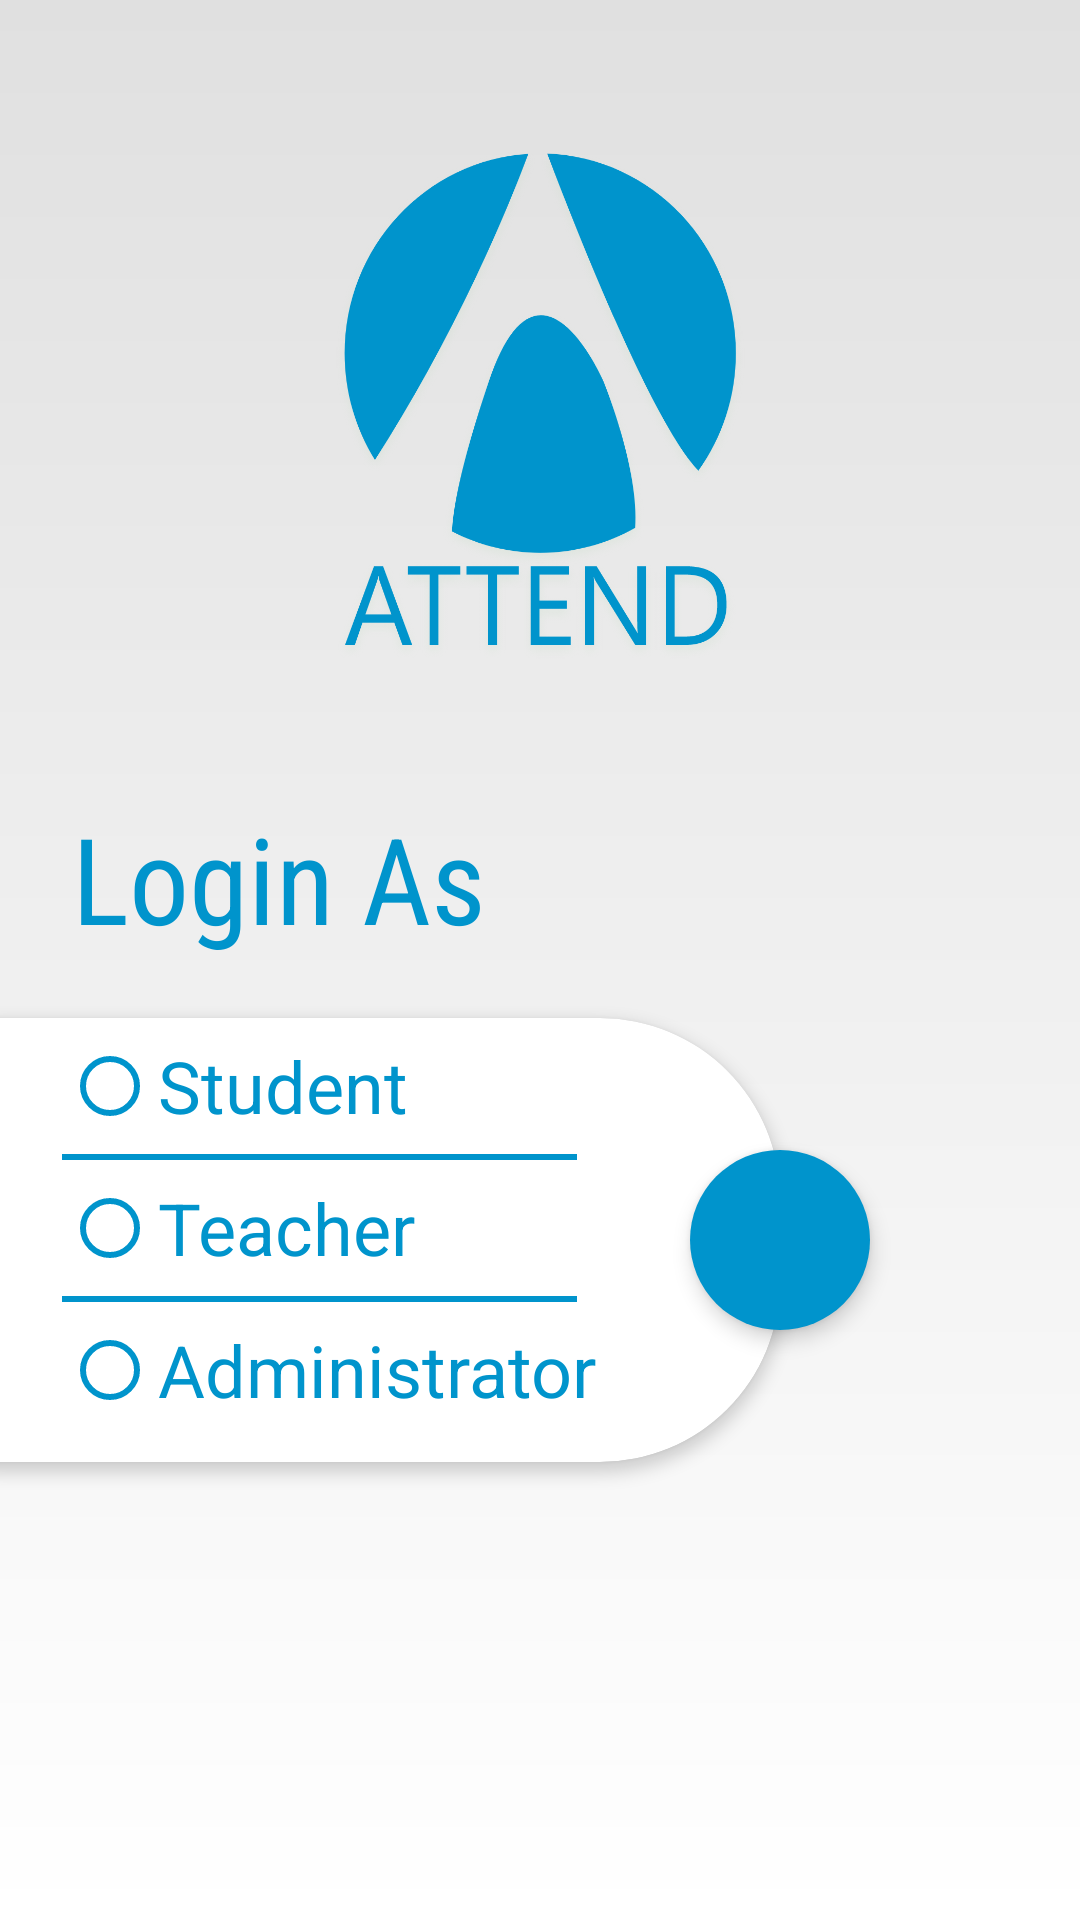

Here is an Android app screen rendered from its layout file. Give the layout XML and the strings, colors and styles it references.
<!-- AndroidManifest.xml: activity theme AppTheme.NoActionBar -->
<!-- res/layout/activity_main.xml -->
<?xml version="1.0" encoding="utf-8"?>
<androidx.constraintlayout.widget.ConstraintLayout xmlns:android="http://schemas.android.com/apk/res/android"
    xmlns:app="http://schemas.android.com/apk/res-auto"
    xmlns:tools="http://schemas.android.com/tools"
    android:layout_width="match_parent"
    android:layout_height="match_parent"
    tools:context=".login.MainActivity"
    android:background="@drawable/bglogin">


    <ImageView
        android:id="@+id/imageView4"
        android:layout_width="140dp"
        android:layout_height="188dp"
        android:layout_marginTop="24dp"
        android:background="@drawable/logo"
        app:layout_constraintEnd_toStartOf="@+id/guideline3"
        app:layout_constraintStart_toStartOf="@+id/guideline2"
        app:layout_constraintTop_toTopOf="@+id/guideline4" />


    <androidx.cardview.widget.CardView
        android:id="@+id/cardView2"
        android:layout_width="match_parent"
        android:layout_height="wrap_content"
        android:layout_marginStart="-60dp"
        android:layout_marginTop="20dp"
        android:layout_marginEnd="100dp"
        app:cardBackgroundColor="@color/white"
        app:cardCornerRadius="60dp"
        app:cardElevation="3dp"
        app:layout_constraintBottom_toTopOf="@+id/guideline5"
        app:layout_constraintEnd_toEndOf="parent"
        app:layout_constraintHorizontal_bias="1.0"
        app:layout_constraintStart_toStartOf="parent"
        app:layout_constraintTop_toBottomOf="@+id/textView"
        app:layout_constraintVertical_bias="0.0">

        <RadioGroup
            android:id="@+id/radioGroup"
            android:layout_width="match_parent"
            android:layout_height="140dp"
            android:layout_marginStart="60dp"
            android:layout_marginEnd="8dp"
            android:layout_marginBottom="8dp"
            android:paddingStart="20dp">

            <RadioButton
                android:id="@+id/radioButton"
                android:layout_width="match_parent"
                android:layout_height="5dp"
                android:layout_weight="1"
                android:buttonTint="@color/c2"
                android:text="Student"
                android:textColor="@color/c2"
                android:textSize="24sp" />

            <View
                android:layout_width="match_parent"
                android:layout_height="2dp"
                android:layout_marginEnd="60dp"
                android:background="@color/c2" />

            <RadioButton
                android:id="@+id/radioButton2"
                android:layout_width="match_parent"
                android:layout_height="5dp"
                android:layout_weight="1"
                android:text="Teacher"
                android:buttonTint="@color/c2"
                android:textColor="@color/c2"
                android:textSize="24sp" />

            <View
                android:layout_width="match_parent"
                android:layout_height="2dp"
                android:layout_marginEnd="60dp"
                android:background="@color/c2" />

            <RadioButton
                android:id="@+id/radioButton3"
                android:layout_width="match_parent"
                android:layout_height="5dp"
                android:layout_weight="1"
                android:buttonTint="@color/c2"
                android:text="Administrator"
                android:textAlignment="viewStart"
                android:textColor="@color/c2"
                android:textSize="24sp" />

        </RadioGroup>

    </androidx.cardview.widget.CardView>

    <androidx.constraintlayout.widget.Guideline
        android:id="@+id/guideline2"
        android:layout_width="wrap_content"
        android:layout_height="wrap_content"
        android:orientation="vertical"
        app:layout_constraintGuide_begin="24dp" />

    <androidx.constraintlayout.widget.Guideline
        android:id="@+id/guideline3"
        android:layout_width="wrap_content"
        android:layout_height="wrap_content"
        android:orientation="vertical"
        app:layout_constraintGuide_end="24dp" />

    <androidx.constraintlayout.widget.Guideline
        android:id="@+id/guideline4"
        android:layout_width="wrap_content"
        android:layout_height="wrap_content"
        android:orientation="horizontal"
        app:layout_constraintGuide_begin="24dp" />

    <androidx.constraintlayout.widget.Guideline
    android:id="@+id/guideline5"
    android:layout_width="wrap_content"
    android:layout_height="wrap_content"
    android:orientation="horizontal"
    app:layout_constraintGuide_end="24dp" />


    <ImageButton
        android:id="@+id/button"
        android:layout_width="60dp"
        android:layout_height="60dp"
        android:layout_marginEnd="70dp"
        android:background="@drawable/oval"
        android:elevation="4dp"
        android:src="@drawable/ic_arrow"
        app:layout_constraintBottom_toBottomOf="@+id/cardView2"
        app:layout_constraintEnd_toEndOf="parent"
        app:layout_constraintTop_toTopOf="@+id/cardView2" />

    <TextView
        android:id="@+id/textView"
        android:layout_width="wrap_content"
        android:layout_height="wrap_content"
        android:layout_marginTop="30dp"
        android:text="Login As"
        android:textColor="@color/c2"
        android:fontFamily="sans-serif-condensed"
        android:textSize="40dp"
        app:layout_constraintBottom_toBottomOf="parent"
        app:layout_constraintEnd_toEndOf="@+id/cardView2"
        app:layout_constraintHorizontal_bias="0.0"
        app:layout_constraintStart_toStartOf="@+id/guideline2"
        app:layout_constraintTop_toBottomOf="@+id/imageView4"
        app:layout_constraintVertical_bias="0.0" />


</androidx.constraintlayout.widget.ConstraintLayout>
<!-- resources referenced by this layout -->
<resources>
  <color name="c2">#0094cc</color>
  <color name="white">#FFFF</color>
  <!-- drawable bglogin (drawable) -->
  <?xml version="1.0" encoding="utf-8"?>
  <shape xmlns:android="http://schemas.android.com/apk/res/android">
      <gradient
          android:startColor="@color/c3"
          android:endColor="@color/white"
          android:angle="-90"/>
  </shape>
  <!-- drawable logo: png bitmap (drawable-hdpi, 68681 bytes) -->
  <!-- drawable oval (drawable) -->
  <?xml version="1.0" encoding="utf-8"?>
  <selector xmlns:android="http://schemas.android.com/apk/res/android">
      <item android:state_pressed="true" >
          <shape android:shape="oval">
              <solid
                  android:color="@color/c7" />
          </shape>
      </item>
      <item>
          <shape android:shape="oval">
              <solid android:color="@color/c2"/>
          </shape>
      </item>
  </selector>
  <style name="AppTheme.NoActionBar">
          <item name="windowActionBar">false</item>
          <item name="windowNoTitle">true</item>
  
          <item name="colorPrimary">@color/c2</item>
          <item name="colorPrimaryDark">@color/c1</item>
          <item name="colorAccent">@color/colorAccent</item>
  
          <item name="colorControlHighlight">@color/c3</item>
          <item name="colorControlActivated">@color/c3</item>
          <item name="colorButtonNormal">@color/c2</item>
      </style>
  <color name="c3">#e0e0e0</color>
  <color name="c7">#bbdefb</color>
  <color name="c1">#00669b</color>
  <color name="colorAccent">#D81B60</color>
</resources>
